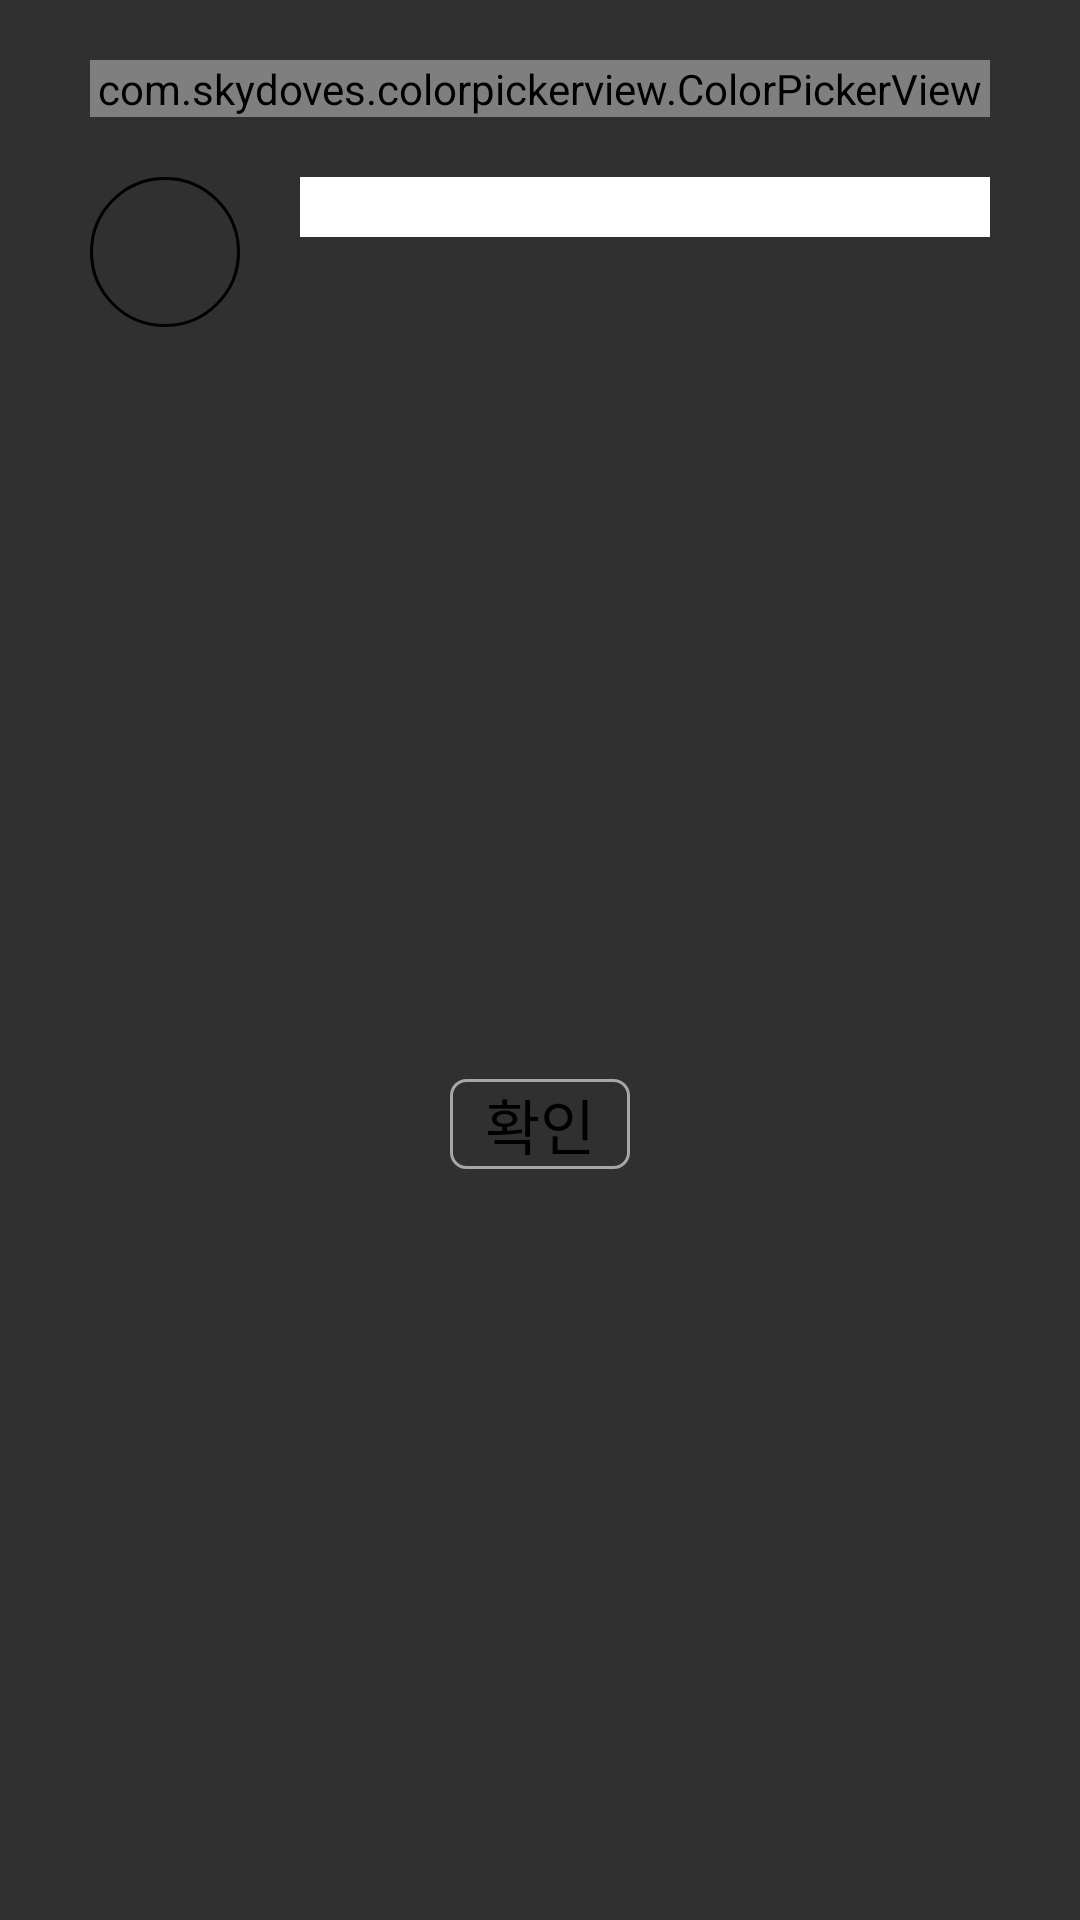

This screen was rendered from an Android layout file. Write that file and the resources it references.
<!-- AndroidManifest.xml: application theme Theme.AppCompat.NoActionBar -->
<!-- res/layout/picture_dialog.xml -->
<?xml version="1.0" encoding="utf-8"?>
<layout xmlns:android="http://schemas.android.com/apk/res/android"
    xmlns:app="http://schemas.android.com/apk/res-auto">

    <data>

    </data>

    <androidx.constraintlayout.widget.ConstraintLayout
        android:layout_width="wrap_content"
        android:layout_height="wrap_content"
        android:background="@drawable/shape_white_radius"
        >

        <com.skydoves.colorpickerview.ColorPickerView
            android:id="@+id/color_picker"
            android:layout_width="300dp"
            android:layout_height="wrap_content"
            android:layout_marginTop="20dp"
            android:layout_marginLeft="20dp"
            android:layout_marginRight="20dp"
            app:layout_constraintTop_toTopOf="parent"
            app:layout_constraintLeft_toLeftOf="parent"
            app:layout_constraintRight_toRightOf="parent"
            />

        <androidx.appcompat.widget.AppCompatImageView
            android:id="@+id/sel_color"
            android:layout_width="50dp"
            android:layout_height="50dp"
            android:layout_marginTop="20dp"
            android:background="@drawable/shape_circle_stroke"
            app:layout_constraintTop_toBottomOf="@+id/color_picker"
            app:layout_constraintLeft_toLeftOf="@+id/color_picker"
            />

        <androidx.appcompat.widget.AppCompatTextView
            android:id="@+id/edt_color_hex"
            android:layout_width="0dp"
            android:layout_height="20dp"
            android:layout_marginLeft="20dp"
            android:gravity="center"
            android:fontFamily="@font/nanumgothic_bold"
            android:textColor="@color/black"
            android:textSize="15sp"
            android:background="@color/white"
            app:layout_constraintTop_toTopOf="@id/sel_color"
            app:layout_constraintLeft_toRightOf="@+id/sel_color"
            app:layout_constraintRight_toRightOf="@+id/color_picker"
            />

        <Button
            android:id="@+id/btn_ok"
            android:layout_width="60dp"
            android:layout_height="30dp"
            android:layout_gravity="center_horizontal"
            android:background="@drawable/shape_common_button"
            android:text="@string/common_ok"
            android:textColor="@color/black"
            android:textSize="20sp"
            android:fontFamily="@font/nanumgothic"
            android:layout_marginTop="20dp"
            android:layout_marginBottom="20dp"
            app:layout_constraintLeft_toLeftOf="parent"
            app:layout_constraintRight_toRightOf="parent"
            app:layout_constraintTop_toBottomOf="@+id/sel_color"
            app:layout_constraintBottom_toBottomOf="parent"/>
    </androidx.constraintlayout.widget.ConstraintLayout>
</layout>
<!-- resources referenced by this layout -->
<resources>
  <color name="black">#FF000000</color>
  <color name="white">#FFFFFFFF</color>
  <!-- drawable shape_circle_stroke (drawable) -->
  <?xml version="1.0" encoding="utf-8"?>
  <shape xmlns:android="http://schemas.android.com/apk/res/android"
      android:shape="oval">
      <stroke android:width="1dp"
          android:color="@color/black"/>
  </shape>
  <!-- drawable shape_common_button (drawable) -->
  <?xml version="1.0" encoding="utf-8"?>
  <shape xmlns:android="http://schemas.android.com/apk/res/android"
      android:shape="rectangle">
      <stroke android:width="1dp"
          android:color="@color/gray"/>
      <corners android:radius="5dp"/>
  </shape>
  <string name="common_ok">확인</string>
  <color name="gray">#A6A6A6</color>
</resources>
